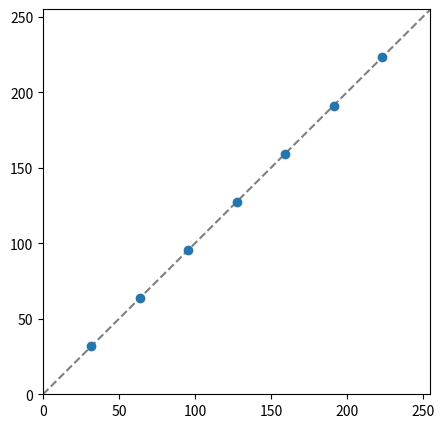

This figure's Python source:
import numpy as np 
from matplotlib import pyplot as plt
from scipy.interpolate import interp1d

class PointsBrowser():
    def __init__(self,fig,ax):
        self.num_ctrl_pt=9
        self.xs=np.linspace(0,255,self.num_ctrl_pt)
        self.ys=np.linspace(0,255,self.num_ctrl_pt)
        ax.plot(np.linspace(0,255,100),np.linspace(0,255,100),'--',color='gray')


        self.lastind=0
        self.selected, =ax.plot([self.xs[0]],[self.ys[0]],'o', ms=12,alpha=0.4,
                            color='red', visible=False)
        self.moved, =ax.plot([self.xs[0]],[self.ys[0]],'o', ms=12,alpha=0.4,
                            color='green', visible=False)

        self.plotted, = ax.plot(self.xs[1:len(self.xs)-1],self.ys[1:len(self.ys)-1],'o',picker=5)
        self.curve, =ax.plot([],[],'-',visible=False)

        self.movedxy=None
        self.fig=fig
        self.ax=ax

        self.pressed_loc=None

    def onpick(self,event):
        if event.artist!=self.plotted:
            return True

        N=len(event.ind)
        if not N:
            return True

        if 0 in event.ind or self.num_ctrl_pt-1 in event.ind:
            return True

        x=event.mouseevent.xdata
        y=event.mouseevent.ydata

        distances=np.hypot(x-self.xs[event.ind],y-self.ys[event.ind])
        indmin=distances.argmin()
        dataind=event.ind[indmin]

        self.pressed_loc = x,y

        self.lastind=dataind
        self.update()


    def on_key_pressed(self,event):
        if self.lastind is None:
            return

        if event.key in ['n', 'right','up']:
            inc=1
        elif event.key in ['p','left','down']:
            inc=-1
        else:
            inc=0
            
        print(event.key)
        self.lastind+=inc
        self.lastind=self.lastind % len(self.xs)
        self.update()

    def update(self):
        if self.lastind is None:
            return 

        dataind=self.lastind
        self.selected.set_visible(True)
        self.selected.set_data(self.xs[dataind],self.ys[dataind])
        self.draw_interpolation()
        self.fig.canvas.draw()

    def on_motion(self,event):

        if self.pressed_loc is None:
            return
        if event.inaxes != self.ax:
            return

        xpress,ypress=self.pressed_loc        
        print(event,xpress,ypress)

        dx=event.xdata-xpress
        dy=event.ydata-ypress

        xnew,ynew=dx+self.xs[self.lastind],dy+self.ys[self.lastind]
        print(xnew,ynew)
        self.moved.set_visible(True)
        self.moved.set_data([xnew],[ynew])
        self.fig.canvas.draw()
        self.movedxy=(xnew,ynew)

    def on_release(self,event):

        if self.movedxy is None:
            return True

        self.pressed_loc=None
        self.moved.set_visible(False)
        self.moved.set_data([self.movedxy[0]],self.movedxy[1])

        self.xs[self.lastind]=self.movedxy[0]
        self.ys[self.lastind]=self.movedxy[1]

        self.plotted.set_data(self.xs,self.ys)

        self.fig.canvas.draw()
        self.update()
        self.movedxy=None

    def draw_interpolation(self):
        approx_func=interp1d(self.xs,self.ys)
        xs4func=np.linspace(np.min(self.xs),np.max(self.xs),num=1000)
        self.curve.set_data(xs4func,approx_func(xs4func))
        self.curve.set_visible(True)




def main():
    fig, ax=plt.subplots(figsize=(5,5))
    ax.set_xlim([0,255])
    ax.set_ylim([0,255])

    browser=PointsBrowser(fig,ax)

    fig.canvas.mpl_connect('pick_event',browser.onpick)
    fig.canvas.mpl_connect('key_press_event',browser.on_key_pressed)
    fig.canvas.mpl_connect('motion_notify_event',browser.on_motion)
    fig.canvas.mpl_connect('button_release_event',browser.on_release)

    plt.show()

if __name__ == '__main__':
    main()